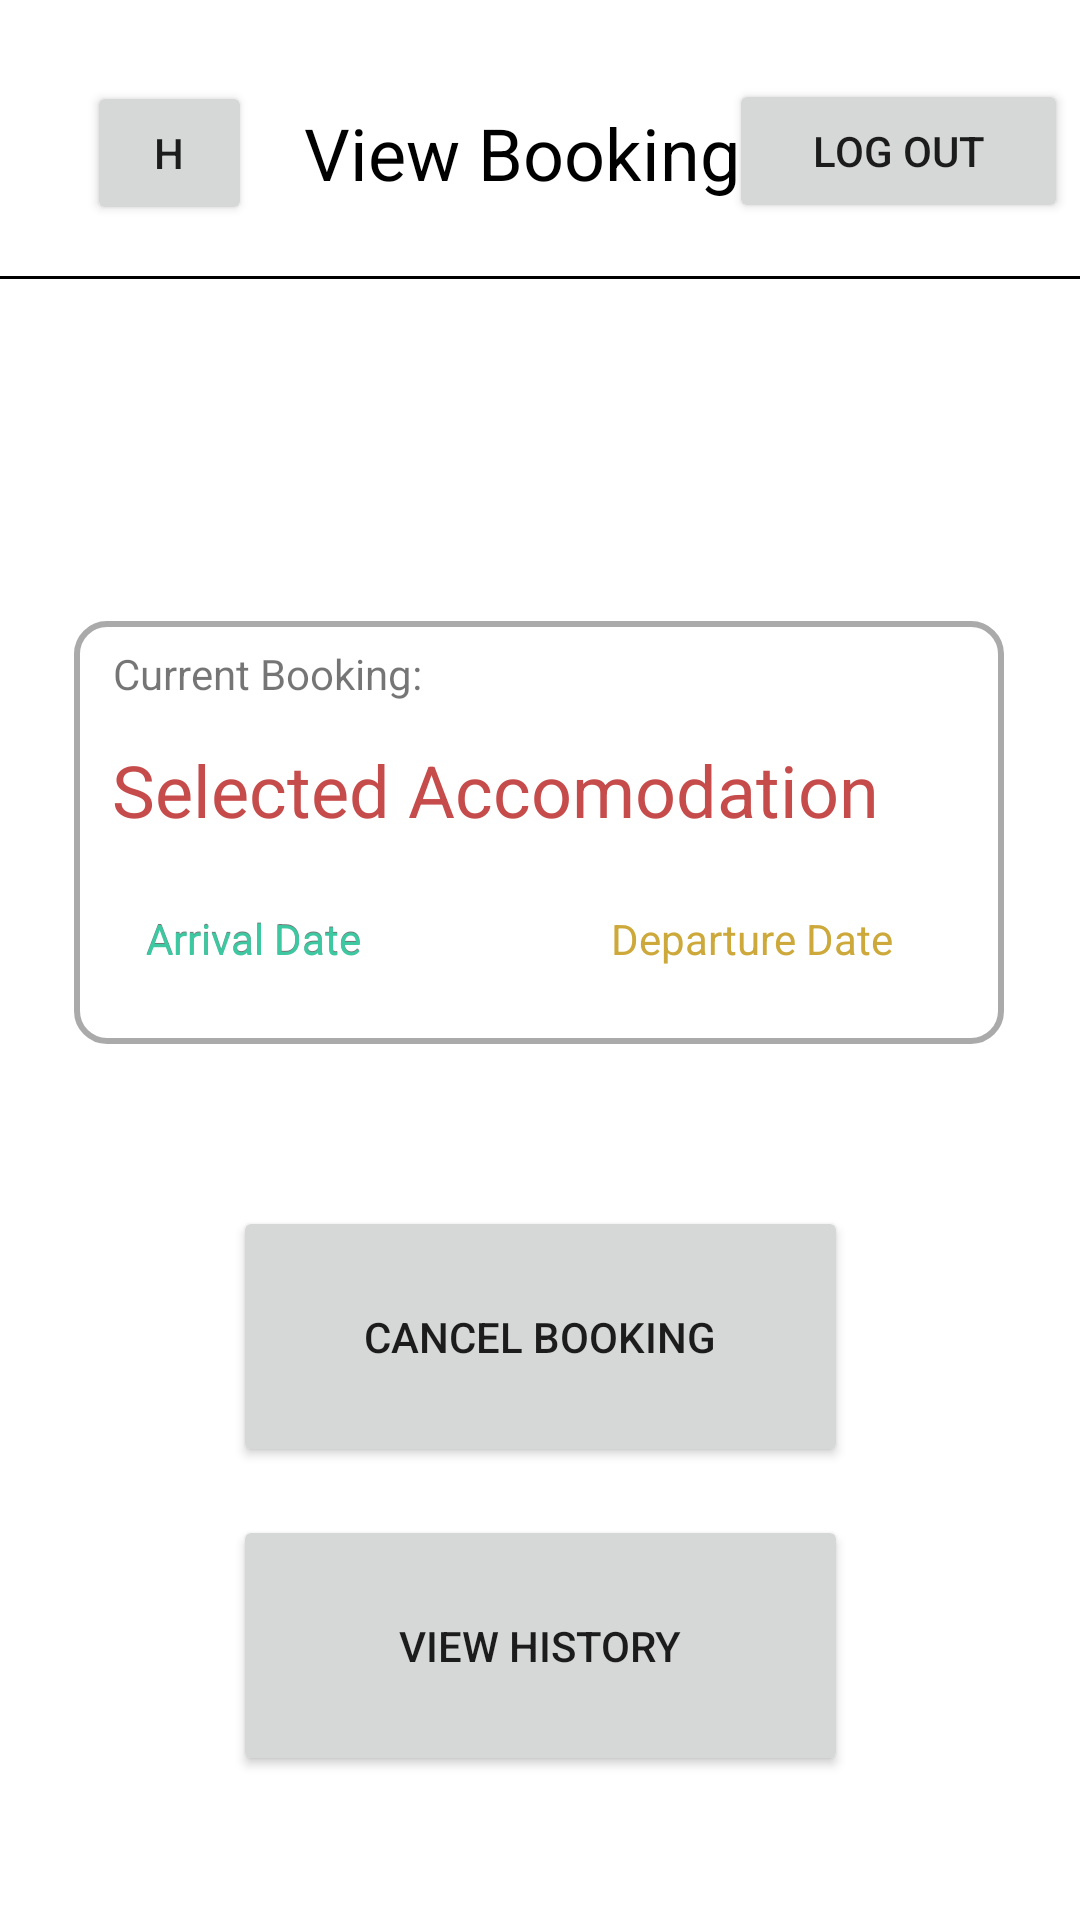

This screen was rendered from an Android layout file. Write that file and the resources it references.
<!-- AndroidManifest.xml: application theme Theme.FarmBnB -->
<!-- res/layout/activity_view_and_manage_bookings.xml -->
<?xml version="1.0" encoding="utf-8"?>
<androidx.constraintlayout.widget.ConstraintLayout xmlns:android="http://schemas.android.com/apk/res/android"
    xmlns:app="http://schemas.android.com/apk/res-auto"
    xmlns:tools="http://schemas.android.com/tools"
    android:layout_width="match_parent"
    android:layout_height="match_parent"
    tools:context=".ViewAndManageBookings">

    <Button
        android:id="@+id/btnViewHistory"
        android:layout_width="205dp"
        android:layout_height="87dp"
        android:layout_marginBottom="48dp"
        android:text="View History"
        app:layout_constraintBottom_toBottomOf="parent"
        app:layout_constraintEnd_toEndOf="parent"
        app:layout_constraintStart_toStartOf="parent"
        app:layout_constraintTop_toBottomOf="@+id/textView12"
        app:layout_constraintVertical_bias="1.0" />

    <Button
        android:id="@+id/btnCancelBooking"
        android:layout_width="205dp"
        android:layout_height="87dp"
        android:text="Cancel Booking"
        app:layout_constraintBottom_toTopOf="@+id/btnViewHistory"
        app:layout_constraintEnd_toEndOf="parent"
        app:layout_constraintStart_toStartOf="parent"
        app:layout_constraintTop_toBottomOf="@+id/textView12"
        app:layout_constraintVertical_bias="0.772" />

    <Button
        android:id="@+id/btnLogOut5"
        android:layout_width="113dp"
        android:layout_height="48dp"
        android:layout_marginEnd="4dp"
        android:text="Log Out"
        app:layout_constraintBottom_toTopOf="@+id/view11"
        app:layout_constraintEnd_toEndOf="parent"
        app:layout_constraintHorizontal_bias="1.0"
        app:layout_constraintStart_toEndOf="@+id/textView14"
        app:layout_constraintTop_toTopOf="parent"
        app:layout_constraintVertical_bias="0.6" />

    <Button
        android:id="@+id/btnBack5"
        android:layout_width="55dp"
        android:layout_height="48dp"
        android:layout_marginStart="28dp"
        android:layout_marginTop="16dp"
        android:layout_marginBottom="9dp"
        android:text="H"
        app:icon="@drawable/abc_vector_test"
        app:layout_constraintBottom_toTopOf="@+id/view11"
        app:layout_constraintEnd_toStartOf="@+id/textView14"
        app:layout_constraintHorizontal_bias="0.053"
        app:layout_constraintStart_toStartOf="parent"
        app:layout_constraintTop_toTopOf="parent"
        app:layout_constraintVertical_bias="0.571" />

    <TextView
        android:id="@+id/textView12"
        android:layout_width="310dp"
        android:layout_height="141dp"
        android:layout_marginBottom="292dp"
        android:background="@drawable/boxwithroundedges"
        app:layout_constraintBottom_toBottomOf="parent"
        app:layout_constraintEnd_toEndOf="parent"
        app:layout_constraintHorizontal_bias="0.495"
        app:layout_constraintStart_toStartOf="parent" />

    <TextView
        android:id="@+id/textView14"
        android:layout_width="wrap_content"
        android:layout_height="wrap_content"
        android:text="View Bookings"
        android:textColor="#000000"
        android:textSize="24dp"
        app:layout_constraintBottom_toTopOf="@+id/view11"
        app:layout_constraintEnd_toEndOf="parent"
        app:layout_constraintStart_toStartOf="parent"
        app:layout_constraintTop_toTopOf="parent"
        app:layout_constraintVertical_bias="0.581" />

    <TextView
        android:id="@+id/textView15"
        android:layout_width="wrap_content"
        android:layout_height="wrap_content"
        android:layout_marginTop="8dp"
        android:text="Current Booking:"
        app:layout_constraintEnd_toEndOf="@+id/textView12"
        app:layout_constraintHorizontal_bias="0.063"
        app:layout_constraintStart_toStartOf="@+id/textView12"
        app:layout_constraintTop_toTopOf="@+id/textView12" />

    <TextView
        android:id="@+id/textView17"
        android:layout_width="wrap_content"
        android:layout_height="wrap_content"
        android:layout_marginTop="96dp"
        android:text="Arrival Date"
        app:layout_constraintEnd_toEndOf="@+id/textView12"
        app:layout_constraintHorizontal_bias="0.101"
        app:layout_constraintStart_toStartOf="@+id/textView12"
        app:layout_constraintTop_toTopOf="@+id/textView12" />

    <TextView
        android:id="@+id/Arrival"
        android:layout_width="wrap_content"
        android:layout_height="wrap_content"
        android:layout_marginTop="24dp"
        android:text="Arrival Date"
        android:textColor="#3DC8A1"
        app:layout_constraintEnd_toEndOf="@+id/textView12"
        app:layout_constraintHorizontal_bias="0.101"
        app:layout_constraintStart_toStartOf="@+id/textView12"
        app:layout_constraintTop_toBottomOf="@+id/SelectedAccomodation" />

    <TextView
        android:id="@+id/Departure"
        android:layout_width="wrap_content"
        android:layout_height="wrap_content"
        android:layout_marginTop="24dp"
        android:text="Departure Date"
        android:textColor="#CDA83A"
        app:layout_constraintEnd_toEndOf="@+id/textView12"
        app:layout_constraintHorizontal_bias="0.692"
        app:layout_constraintStart_toEndOf="@+id/textView17"
        app:layout_constraintTop_toBottomOf="@+id/SelectedAccomodation" />

    <TextView
        android:id="@+id/SelectedAccomodation"
        android:layout_width="wrap_content"
        android:layout_height="wrap_content"
        android:layout_marginTop="40dp"
        android:text="Selected Accomodation"
        android:textColor="#C64B4B"
        android:textSize="24dp"
        app:layout_constraintEnd_toEndOf="@+id/textView12"
        app:layout_constraintHorizontal_bias="0.232"
        app:layout_constraintStart_toStartOf="@+id/textView12"
        app:layout_constraintTop_toTopOf="@+id/textView12" />

    <View
        android:id="@+id/view11"
        android:layout_width="0dp"
        android:layout_height="1dp"
        android:layout_marginTop="92dp"
        android:background="@color/black"
        app:layout_constraintEnd_toEndOf="parent"
        app:layout_constraintHorizontal_bias="0.0"
        app:layout_constraintStart_toStartOf="parent"
        app:layout_constraintTop_toTopOf="parent" />
</androidx.constraintlayout.widget.ConstraintLayout>
<!-- resources referenced by this layout -->
<resources>
  <!-- drawable boxwithroundedges (drawable) -->
  <?xml version="1.0" encoding="utf-8"?>
  <selector xmlns:android="http://schemas.android.com/apk/res/android">
      <item>
          <shape android:shape="rectangle">
              <corners android:radius="10dp"> </corners>
              <solid android:color="@android:color/transparent" ></solid>
              <stroke android:width="2dp" android:color="@android:color/darker_gray"></stroke>
  
          </shape>
      </item>
  
  </selector>
  <style name="Theme.FarmBnB" parent="Theme.MaterialComponents.DayNight.DarkActionBar">
          
          <item name="colorPrimary">@color/purple_500</item>
          <item name="colorPrimaryVariant">@color/purple_700</item>
          <item name="colorOnPrimary">@color/white</item>
          
          <item name="colorSecondary">@color/teal_200</item>
          <item name="colorSecondaryVariant">@color/teal_700</item>
          <item name="colorOnSecondary">@color/black</item>
          
          <item name="android:statusBarColor" tools:targetApi="l">?attr/colorPrimaryVariant</item>
          
      </style>
  <!-- not gathered from this repository: default colours our renderer supplied (Android Studio template values) -->
  <color name="purple_500">#FF6200EE</color>
  <color name="purple_700">#FF3700B3</color>
  <color name="teal_200">#FF03DAC5</color>
  <color name="teal_700">#FF018786</color>
  <color name="black">#FF000000</color>
  <color name="white">#FFFFFFFF</color>
</resources>
